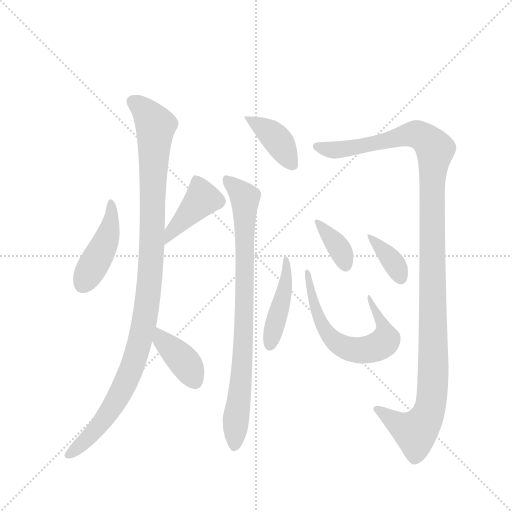
t = 0.00 s
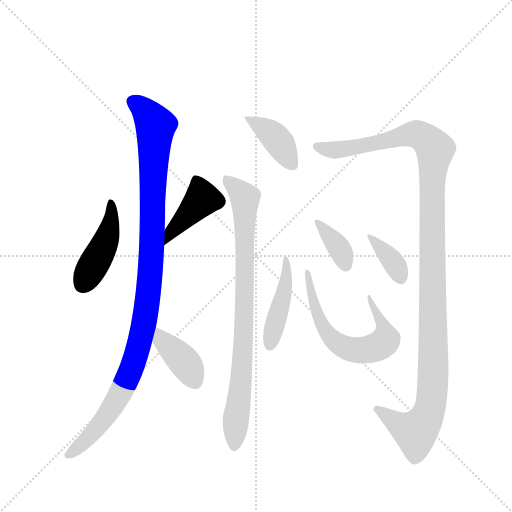
t = 1.78 s
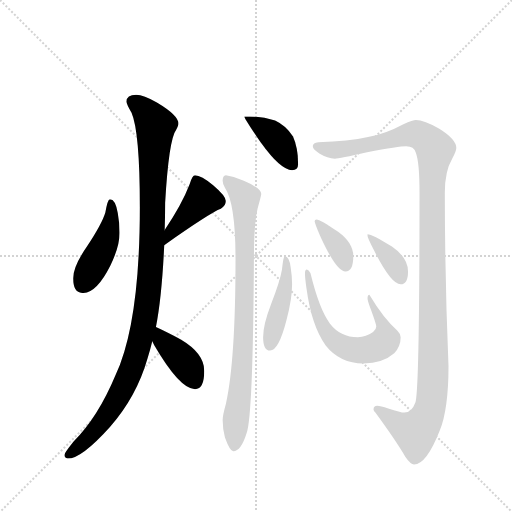
t = 3.56 s
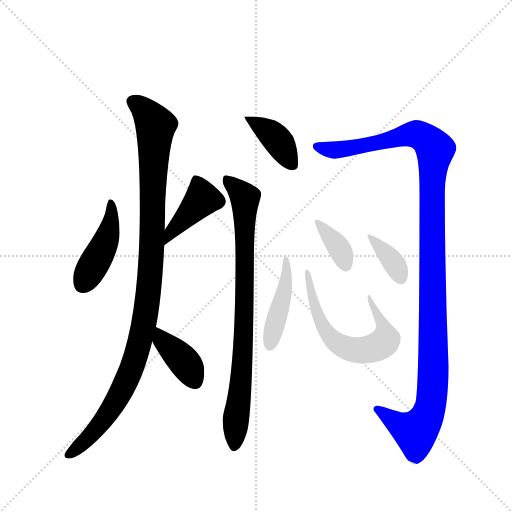
t = 5.34 s
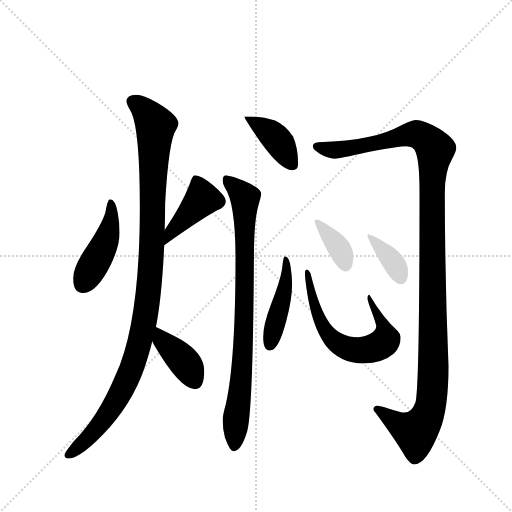
t = 7.13 s
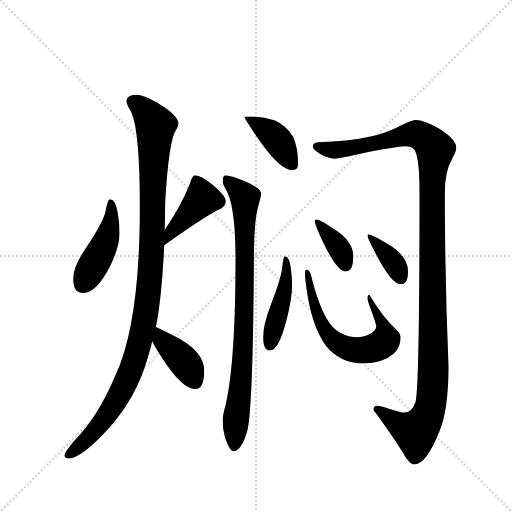
t = 8.91 s

The animated SVG that drew these frames (rendered in a browser with its animation timeline set to each time). Animation: 11 CSS @keyframes rules; one cycle of 8.91 s.

<svg version="1.1" viewBox="0 0 1024 1024" xmlns="http://www.w3.org/2000/svg">
  <g stroke="lightgray" stroke-dasharray="1,1" stroke-width="1" transform="scale(4, 4)">
    <line x1="0" y1="0" x2="256" y2="256"></line>
    <line x1="256" y1="0" x2="0" y2="256"></line>
    <line x1="128" y1="0" x2="128" y2="256"></line>
    <line x1="0" y1="128" x2="256" y2="128"></line>
  </g>
  <g transform="scale(0.92, -0.92) translate(60, -900)">
    <style type="text/css">
      
        @keyframes keyframes0 {
          from {
            stroke: blue;
            stroke-dashoffset: 450;
            stroke-width: 128;
          }
          59% {
            animation-timing-function: step-end;
            stroke: blue;
            stroke-dashoffset: 0;
            stroke-width: 128;
          }
          to {
            stroke: black;
            stroke-width: 1024;
          }
        }
        #make-me-a-hanzi-animation-0 {
          animation: keyframes0 0.6162109375s both;
          animation-delay: 0s;
          animation-timing-function: linear;
        }
      
        @keyframes keyframes1 {
          from {
            stroke: blue;
            stroke-dashoffset: 411;
            stroke-width: 128;
          }
          57% {
            animation-timing-function: step-end;
            stroke: blue;
            stroke-dashoffset: 0;
            stroke-width: 128;
          }
          to {
            stroke: black;
            stroke-width: 1024;
          }
        }
        #make-me-a-hanzi-animation-1 {
          animation: keyframes1 0.58447265625s both;
          animation-delay: 0.6162109375s;
          animation-timing-function: linear;
        }
      
        @keyframes keyframes2 {
          from {
            stroke: blue;
            stroke-dashoffset: 1096;
            stroke-width: 128;
          }
          78% {
            animation-timing-function: step-end;
            stroke: blue;
            stroke-dashoffset: 0;
            stroke-width: 128;
          }
          to {
            stroke: black;
            stroke-width: 1024;
          }
        }
        #make-me-a-hanzi-animation-2 {
          animation: keyframes2 1.1419270833333333s both;
          animation-delay: 1.20068359375s;
          animation-timing-function: linear;
        }
      
        @keyframes keyframes3 {
          from {
            stroke: blue;
            stroke-dashoffset: 394;
            stroke-width: 128;
          }
          56% {
            animation-timing-function: step-end;
            stroke: blue;
            stroke-dashoffset: 0;
            stroke-width: 128;
          }
          to {
            stroke: black;
            stroke-width: 1024;
          }
        }
        #make-me-a-hanzi-animation-3 {
          animation: keyframes3 0.5706380208333334s both;
          animation-delay: 2.342610677083333s;
          animation-timing-function: linear;
        }
      
        @keyframes keyframes4 {
          from {
            stroke: blue;
            stroke-dashoffset: 399;
            stroke-width: 128;
          }
          56% {
            animation-timing-function: step-end;
            stroke: blue;
            stroke-dashoffset: 0;
            stroke-width: 128;
          }
          to {
            stroke: black;
            stroke-width: 1024;
          }
        }
        #make-me-a-hanzi-animation-4 {
          animation: keyframes4 0.57470703125s both;
          animation-delay: 2.9132486979166665s;
          animation-timing-function: linear;
        }
      
        @keyframes keyframes5 {
          from {
            stroke: blue;
            stroke-dashoffset: 852;
            stroke-width: 128;
          }
          73% {
            animation-timing-function: step-end;
            stroke: blue;
            stroke-dashoffset: 0;
            stroke-width: 128;
          }
          to {
            stroke: black;
            stroke-width: 1024;
          }
        }
        #make-me-a-hanzi-animation-5 {
          animation: keyframes5 0.943359375s both;
          animation-delay: 3.4879557291666665s;
          animation-timing-function: linear;
        }
      
        @keyframes keyframes6 {
          from {
            stroke: blue;
            stroke-dashoffset: 1251;
            stroke-width: 128;
          }
          80% {
            animation-timing-function: step-end;
            stroke: blue;
            stroke-dashoffset: 0;
            stroke-width: 128;
          }
          to {
            stroke: black;
            stroke-width: 1024;
          }
        }
        #make-me-a-hanzi-animation-6 {
          animation: keyframes6 1.26806640625s both;
          animation-delay: 4.431315104166666s;
          animation-timing-function: linear;
        }
      
        @keyframes keyframes7 {
          from {
            stroke: blue;
            stroke-dashoffset: 448;
            stroke-width: 128;
          }
          59% {
            animation-timing-function: step-end;
            stroke: blue;
            stroke-dashoffset: 0;
            stroke-width: 128;
          }
          to {
            stroke: black;
            stroke-width: 1024;
          }
        }
        #make-me-a-hanzi-animation-7 {
          animation: keyframes7 0.6145833333333334s both;
          animation-delay: 5.699381510416666s;
          animation-timing-function: linear;
        }
      
        @keyframes keyframes8 {
          from {
            stroke: blue;
            stroke-dashoffset: 641;
            stroke-width: 128;
          }
          68% {
            animation-timing-function: step-end;
            stroke: blue;
            stroke-dashoffset: 0;
            stroke-width: 128;
          }
          to {
            stroke: black;
            stroke-width: 1024;
          }
        }
        #make-me-a-hanzi-animation-8 {
          animation: keyframes8 0.7716471354166666s both;
          animation-delay: 6.313964843749999s;
          animation-timing-function: linear;
        }
      
        @keyframes keyframes9 {
          from {
            stroke: blue;
            stroke-dashoffset: 371;
            stroke-width: 128;
          }
          55% {
            animation-timing-function: step-end;
            stroke: blue;
            stroke-dashoffset: 0;
            stroke-width: 128;
          }
          to {
            stroke: black;
            stroke-width: 1024;
          }
        }
        #make-me-a-hanzi-animation-9 {
          animation: keyframes9 0.5519205729166666s both;
          animation-delay: 7.085611979166666s;
          animation-timing-function: linear;
        }
      
        @keyframes keyframes10 {
          from {
            stroke: blue;
            stroke-dashoffset: 373;
            stroke-width: 128;
          }
          55% {
            animation-timing-function: step-end;
            stroke: blue;
            stroke-dashoffset: 0;
            stroke-width: 128;
          }
          to {
            stroke: black;
            stroke-width: 1024;
          }
        }
        #make-me-a-hanzi-animation-10 {
          animation: keyframes10 0.5535481770833334s both;
          animation-delay: 7.637532552083333s;
          animation-timing-function: linear;
        }
      
    </style>
    
      <path d="M 179 467 Q 174 467 169 438 Q 162 414 129 364 Q 99 321 99 295 Q 99 263 120 263 Q 150 263 180 323 Q 200 364 200 394 Q 200 415 196 437 Q 191 467 179 467 Z" fill="lightgray"></path>
    
      <path d="M 297 367 Q 398 438 420 446 Q 431 453 431 463 Q 431 474 404 497 Q 377 519 364 519 Q 358 519 352 499 Q 336 457 298 400 C 281 375 272 350 297 367 Z" fill="lightgray"></path>
    
      <path d="M 236 694 Q 215 694 215 679 Q 215 674 226 655 Q 244 613 244 450 Q 244 197 191 84 Q 153 -7 100 -60 Q 80 -85 80 -89 Q 80 -95 87 -97 Q 117 -97 179 -28 Q 237 38 261 122 Q 266 137 271 158 L 279 189 Q 292 256 297 367 L 298 400 Q 299 427 299 459 Q 307 597 323 618 Q 328 628 328 631 Q 328 649 281 677 Q 252 694 236 694 Z" fill="lightgray"></path>
    
      <path d="M 271 158 L 275 150 Q 331 54 364 54 Q 384 54 384 94 Q 384 132 333 162 Q 299 180 279 189 C 252 201 258 185 271 158 Z" fill="lightgray"></path>
    
      <path d="M 483 647 L 471 647 Q 471 643 507 590 Q 550 530 575 530 Q 588 530 588 543 Q 588 579 577 603 Q 562 627 538 638 Q 510 647 483 647 Z" fill="lightgray"></path>
    
      <path d="M 431 519 Q 424 518 424 507 Q 424 500 429 492 Q 452 458 452 338 Q 452 115 431 22 Q 424 -3 424 -13 Q 424 -31 429 -51 Q 440 -81 447 -81 Q 464 -81 476 -42 Q 490 -6 492 338 Q 492 414 500 447 Q 506 467 508 478 Q 508 491 470 507 Q 452 516 431 519 Z" fill="lightgray"></path>
    
      <path d="M 844 639 Q 838 639 817 630 Q 778 609 740 602 Q 698 592 632 591 Q 620 590 620 582 Q 620 575 635 566 Q 652 556 668 555 Q 677 555 738 569 Q 808 582 823 582 Q 840 582 844 568 Q 852 547 852 481 Q 852 51 843 25 Q 835 3 819 3 Q 811 3 784 12 Q 767 18 760 18 Q 752 18 752 10 Q 752 7 756 3 Q 802 -60 821 -93 Q 833 -110 840 -110 Q 867 -110 896 -36 Q 915 11 915 104 Q 907 296 907 481 Q 907 528 923 555 Q 932 571 932 578 Q 932 597 895 620 Q 862 639 844 639 Z" fill="lightgray"></path>
    
      <path d="M 559 343 Q 556 343 553 314 Q 549 289 529 238 Q 512 194 512 167 Q 512 138 527 138 Q 546 138 563 205 Q 575 250 575 282 Q 575 299 572 318 Q 569 343 559 343 Z" fill="lightgray"></path>
    
      <path d="M 607 314 Q 603 314 603 306 Q 603 296 606 275 Q 617 192 648 149 Q 679 110 730 110 Q 772 110 797 132 Q 811 147 811 167 Q 811 174 804 181 Q 774 207 743 259 Q 739 259 739 251 Q 739 248 743 236 Q 758 196 758 190 Q 758 183 751 178 Q 736 167 718 167 Q 680 167 657 197 Q 634 228 615 306 Q 611 314 607 314 Z" fill="lightgray"></path>
    
      <path d="M 628 423 Q 624 423 624 419 Q 624 415 636 387 Q 671 310 691 310 Q 708 310 708 343 Q 708 372 675 396 Q 636 423 628 423 Z" fill="lightgray"></path>
    
      <path d="M 739 391 L 739 387 Q 739 383 753 356 Q 790 282 811 282 Q 827 282 827 310 Q 827 340 792 364 Q 749 391 739 391 Z" fill="lightgray"></path>
    
    
      <clipPath id="make-me-a-hanzi-clip-0">
        <path d="M 179 467 Q 174 467 169 438 Q 162 414 129 364 Q 99 321 99 295 Q 99 263 120 263 Q 150 263 180 323 Q 200 364 200 394 Q 200 415 196 437 Q 191 467 179 467 Z"></path>
      </clipPath>
      <path clip-path="url(#make-me-a-hanzi-clip-0)" d="M 180 461 L 182 427 L 172 380 L 119 281" fill="none" id="make-me-a-hanzi-animation-0" stroke-dasharray="322 644" stroke-linecap="round"></path>
    
      <clipPath id="make-me-a-hanzi-clip-1">
        <path d="M 297 367 Q 398 438 420 446 Q 431 453 431 463 Q 431 474 404 497 Q 377 519 364 519 Q 358 519 352 499 Q 336 457 298 400 C 281 375 272 350 297 367 Z"></path>
      </clipPath>
      <path clip-path="url(#make-me-a-hanzi-clip-1)" d="M 367 509 L 379 467 L 306 383" fill="none" id="make-me-a-hanzi-animation-1" stroke-dasharray="283 566" stroke-linecap="round"></path>
    
      <clipPath id="make-me-a-hanzi-clip-2">
        <path d="M 236 694 Q 215 694 215 679 Q 215 674 226 655 Q 244 613 244 450 Q 244 197 191 84 Q 153 -7 100 -60 Q 80 -85 80 -89 Q 80 -95 87 -97 Q 117 -97 179 -28 Q 237 38 261 122 Q 266 137 271 158 L 279 189 Q 292 256 297 367 L 298 400 Q 299 427 299 459 Q 307 597 323 618 Q 328 628 328 631 Q 328 649 281 677 Q 252 694 236 694 Z"></path>
      </clipPath>
      <path clip-path="url(#make-me-a-hanzi-clip-2)" d="M 230 679 L 253 661 L 278 626 L 267 308 L 254 205 L 230 108 L 193 29 L 145 -39 L 88 -89" fill="none" id="make-me-a-hanzi-animation-2" stroke-dasharray="968 1936" stroke-linecap="round"></path>
    
      <clipPath id="make-me-a-hanzi-clip-3">
        <path d="M 271 158 L 275 150 Q 331 54 364 54 Q 384 54 384 94 Q 384 132 333 162 Q 299 180 279 189 C 252 201 258 185 271 158 Z"></path>
      </clipPath>
      <path clip-path="url(#make-me-a-hanzi-clip-3)" d="M 283 183 L 292 160 L 346 107 L 363 73" fill="none" id="make-me-a-hanzi-animation-3" stroke-dasharray="266 532" stroke-linecap="round"></path>
    
      <clipPath id="make-me-a-hanzi-clip-4">
        <path d="M 483 647 L 471 647 Q 471 643 507 590 Q 550 530 575 530 Q 588 530 588 543 Q 588 579 577 603 Q 562 627 538 638 Q 510 647 483 647 Z"></path>
      </clipPath>
      <path clip-path="url(#make-me-a-hanzi-clip-4)" d="M 479 642 L 536 603 L 577 541" fill="none" id="make-me-a-hanzi-animation-4" stroke-dasharray="271 542" stroke-linecap="round"></path>
    
      <clipPath id="make-me-a-hanzi-clip-5">
        <path d="M 431 519 Q 424 518 424 507 Q 424 500 429 492 Q 452 458 452 338 Q 452 115 431 22 Q 424 -3 424 -13 Q 424 -31 429 -51 Q 440 -81 447 -81 Q 464 -81 476 -42 Q 490 -6 492 338 Q 492 414 500 447 Q 506 467 508 478 Q 508 491 470 507 Q 452 516 431 519 Z"></path>
      </clipPath>
      <path clip-path="url(#make-me-a-hanzi-clip-5)" d="M 436 508 L 473 470 L 472 197 L 449 -72" fill="none" id="make-me-a-hanzi-animation-5" stroke-dasharray="724 1448" stroke-linecap="round"></path>
    
      <clipPath id="make-me-a-hanzi-clip-6">
        <path d="M 844 639 Q 838 639 817 630 Q 778 609 740 602 Q 698 592 632 591 Q 620 590 620 582 Q 620 575 635 566 Q 652 556 668 555 Q 677 555 738 569 Q 808 582 823 582 Q 840 582 844 568 Q 852 547 852 481 Q 852 51 843 25 Q 835 3 819 3 Q 811 3 784 12 Q 767 18 760 18 Q 752 18 752 10 Q 752 7 756 3 Q 802 -60 821 -93 Q 833 -110 840 -110 Q 867 -110 896 -36 Q 915 11 915 104 Q 907 296 907 481 Q 907 528 923 555 Q 932 571 932 578 Q 932 597 895 620 Q 862 639 844 639 Z"></path>
      </clipPath>
      <path clip-path="url(#make-me-a-hanzi-clip-6)" d="M 629 582 L 687 575 L 846 608 L 871 593 L 886 575 L 878 466 L 878 27 L 867 -9 L 843 -39 L 817 -29 L 760 10" fill="none" id="make-me-a-hanzi-animation-6" stroke-dasharray="1123 2246" stroke-linecap="round"></path>
    
      <clipPath id="make-me-a-hanzi-clip-7">
        <path d="M 559 343 Q 556 343 553 314 Q 549 289 529 238 Q 512 194 512 167 Q 512 138 527 138 Q 546 138 563 205 Q 575 250 575 282 Q 575 299 572 318 Q 569 343 559 343 Z"></path>
      </clipPath>
      <path clip-path="url(#make-me-a-hanzi-clip-7)" d="M 561 338 L 562 287 L 527 150" fill="none" id="make-me-a-hanzi-animation-7" stroke-dasharray="320 640" stroke-linecap="round"></path>
    
      <clipPath id="make-me-a-hanzi-clip-8">
        <path d="M 607 314 Q 603 314 603 306 Q 603 296 606 275 Q 617 192 648 149 Q 679 110 730 110 Q 772 110 797 132 Q 811 147 811 167 Q 811 174 804 181 Q 774 207 743 259 Q 739 259 739 251 Q 739 248 743 236 Q 758 196 758 190 Q 758 183 751 178 Q 736 167 718 167 Q 680 167 657 197 Q 634 228 615 306 Q 611 314 607 314 Z"></path>
      </clipPath>
      <path clip-path="url(#make-me-a-hanzi-clip-8)" d="M 609 308 L 618 250 L 642 193 L 669 157 L 690 145 L 736 139 L 775 156 L 772 195 L 750 229 L 752 235 L 744 244 L 747 252" fill="none" id="make-me-a-hanzi-animation-8" stroke-dasharray="513 1026" stroke-linecap="round"></path>
    
      <clipPath id="make-me-a-hanzi-clip-9">
        <path d="M 628 423 Q 624 423 624 419 Q 624 415 636 387 Q 671 310 691 310 Q 708 310 708 343 Q 708 372 675 396 Q 636 423 628 423 Z"></path>
      </clipPath>
      <path clip-path="url(#make-me-a-hanzi-clip-9)" d="M 629 418 L 676 362 L 691 323" fill="none" id="make-me-a-hanzi-animation-9" stroke-dasharray="243 486" stroke-linecap="round"></path>
    
      <clipPath id="make-me-a-hanzi-clip-10">
        <path d="M 739 391 L 739 387 Q 739 383 753 356 Q 790 282 811 282 Q 827 282 827 310 Q 827 340 792 364 Q 749 391 739 391 Z"></path>
      </clipPath>
      <path clip-path="url(#make-me-a-hanzi-clip-10)" d="M 742 389 L 793 333 L 811 296" fill="none" id="make-me-a-hanzi-animation-10" stroke-dasharray="245 490" stroke-linecap="round"></path>
    
  </g>
</svg>
